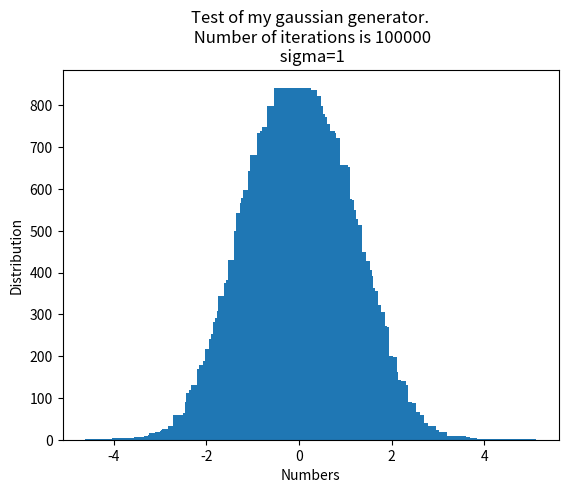

This figure's Python source:
import numpy as np
import matplotlib.pyplot as plt
from numpy.core.fromnumeric import size

def gaussian_disturb(sigma=1, iteration_num=10**5, isTest=False):
    """
    By this funciton you can make a gaussain distribution and plot it as a test.
    """
    def gaussian_gen():
        """
        This function return a random gaussian number. The calulations below is 
        explained in the report.
        """
        def make_random_polar():
            x1 = np.random.rand()
            x2 = np.random.rand()
            r = np.sqrt(-2*np.square(sigma)*np.log(1-x1))
            t = 2*np.pi*x2
            return r, t

        r, t = make_random_polar()
        x = r*np.cos(t)
        y = r*np.sin(t)

        return x

    def test_gaussian_gen():
        """
        This function plots a distribution of a lot of gaussian random numbers.
        The total number is equal to iteration_num; also i have used uniform steps
        equal to 0.01; but if you like you can change it.
        """
        step = 0.01
        gaussian_random_nums = np.zeros(iteration_num)
        for i in range(iteration_num):
            gaussian_random_nums[i] = gaussian_gen()

        round_gaussian_random_nums = gaussian_random_nums
        for i in range(iteration_num):
            p = round(gaussian_random_nums[i]/step)
            round_gaussian_random_nums[i] = float(step*p)
        left_bound = np.min(round_gaussian_random_nums)
        right_bound = np.max(round_gaussian_random_nums)
        disturb = np.zeros(1+int((right_bound-left_bound)/step))
        nums = [left_bound+i*step for i in range(1+int((right_bound-left_bound)/step))]
        for x in round_gaussian_random_nums:
            disturb[int((x-left_bound)/step)] += 1
        plt.bar(nums, disturb)
        plt.xlabel('Numbers')
        plt.ylabel('Distribution')
        plt.title(f'Test of my gaussian generator.\n Number of iterations is {iteration_num}\n sigma={sigma}')
        plt.show()
    if isTest == True:
        test_gaussian_gen()

    if isTest == False:
        gaussian_gen()


gaussian_disturb(isTest=True)